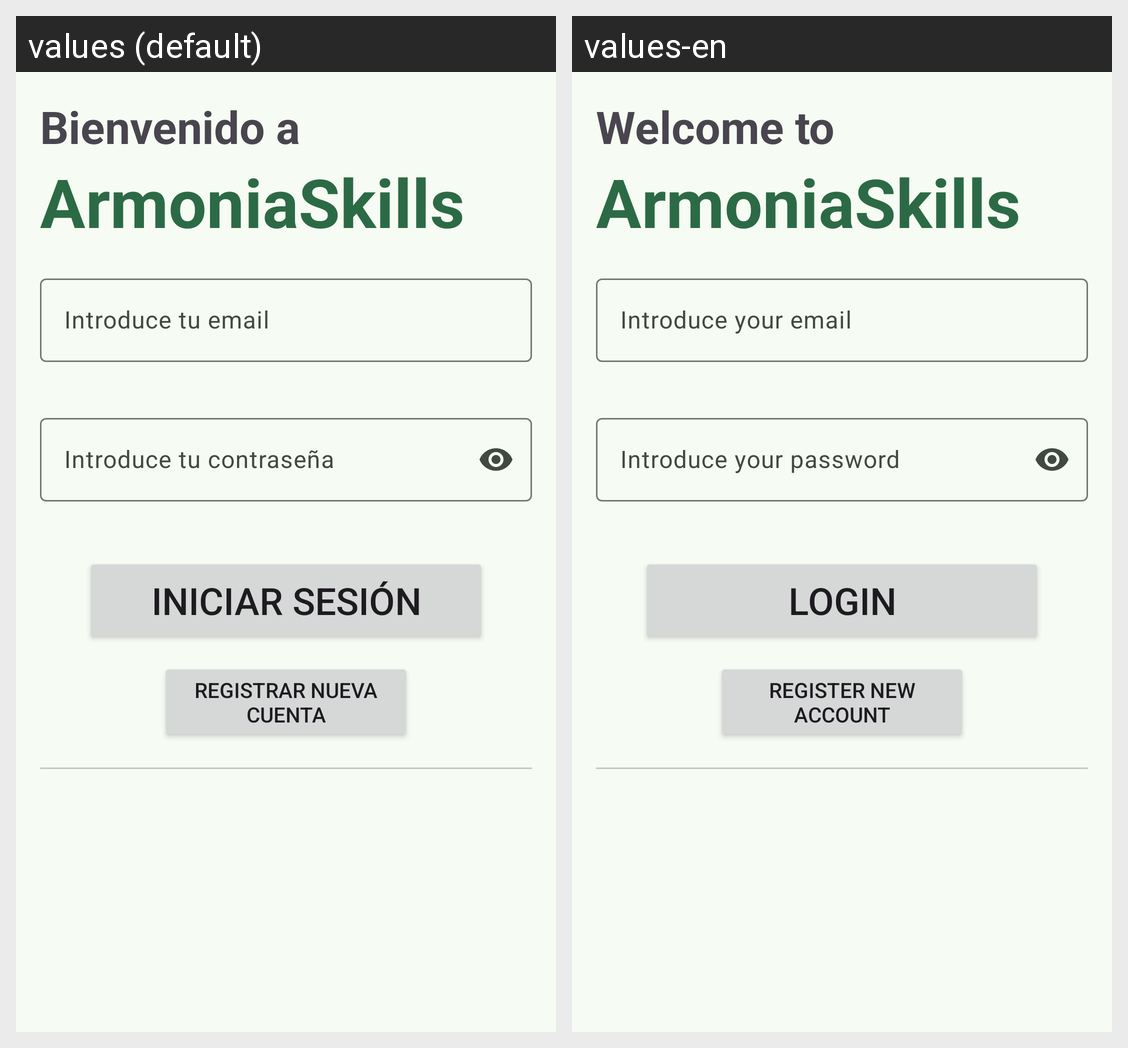

Locale-by-locale string values for the Android screen shown in this grid:
Android screen res/layout/activity_login.xml rendered under 2 locales, left to right: values (default), values-en. Device: Nexus 5 (rendered at 1080×1920; each locale shown at half size, 540×960, under a caption strip naming it); theme Base.Theme.ArmoniaSkills.
Strings drawn on this screen, with the default value and each locale's value (text and hints the layout hard-codes, and strings that could not be matched under every locale, appear in the picture but are not listed):

login_bienvenida
  values: Bienvenido a
  values-en: Welcome to

app_name
  values: ArmoniaSkills
  values-en: ArmoniaSkills

introduce_tu_email
  values: Introduce tu email
  values-en: Introduce your email

introduce_tu_contra
  values: Introduce tu contraseña
  values-en: Introduce your password

btn_login
  values: Iniciar sesión
  values-en: Login

btn_reg
  values: Registrar nueva cuenta
  values-en: Register new account
